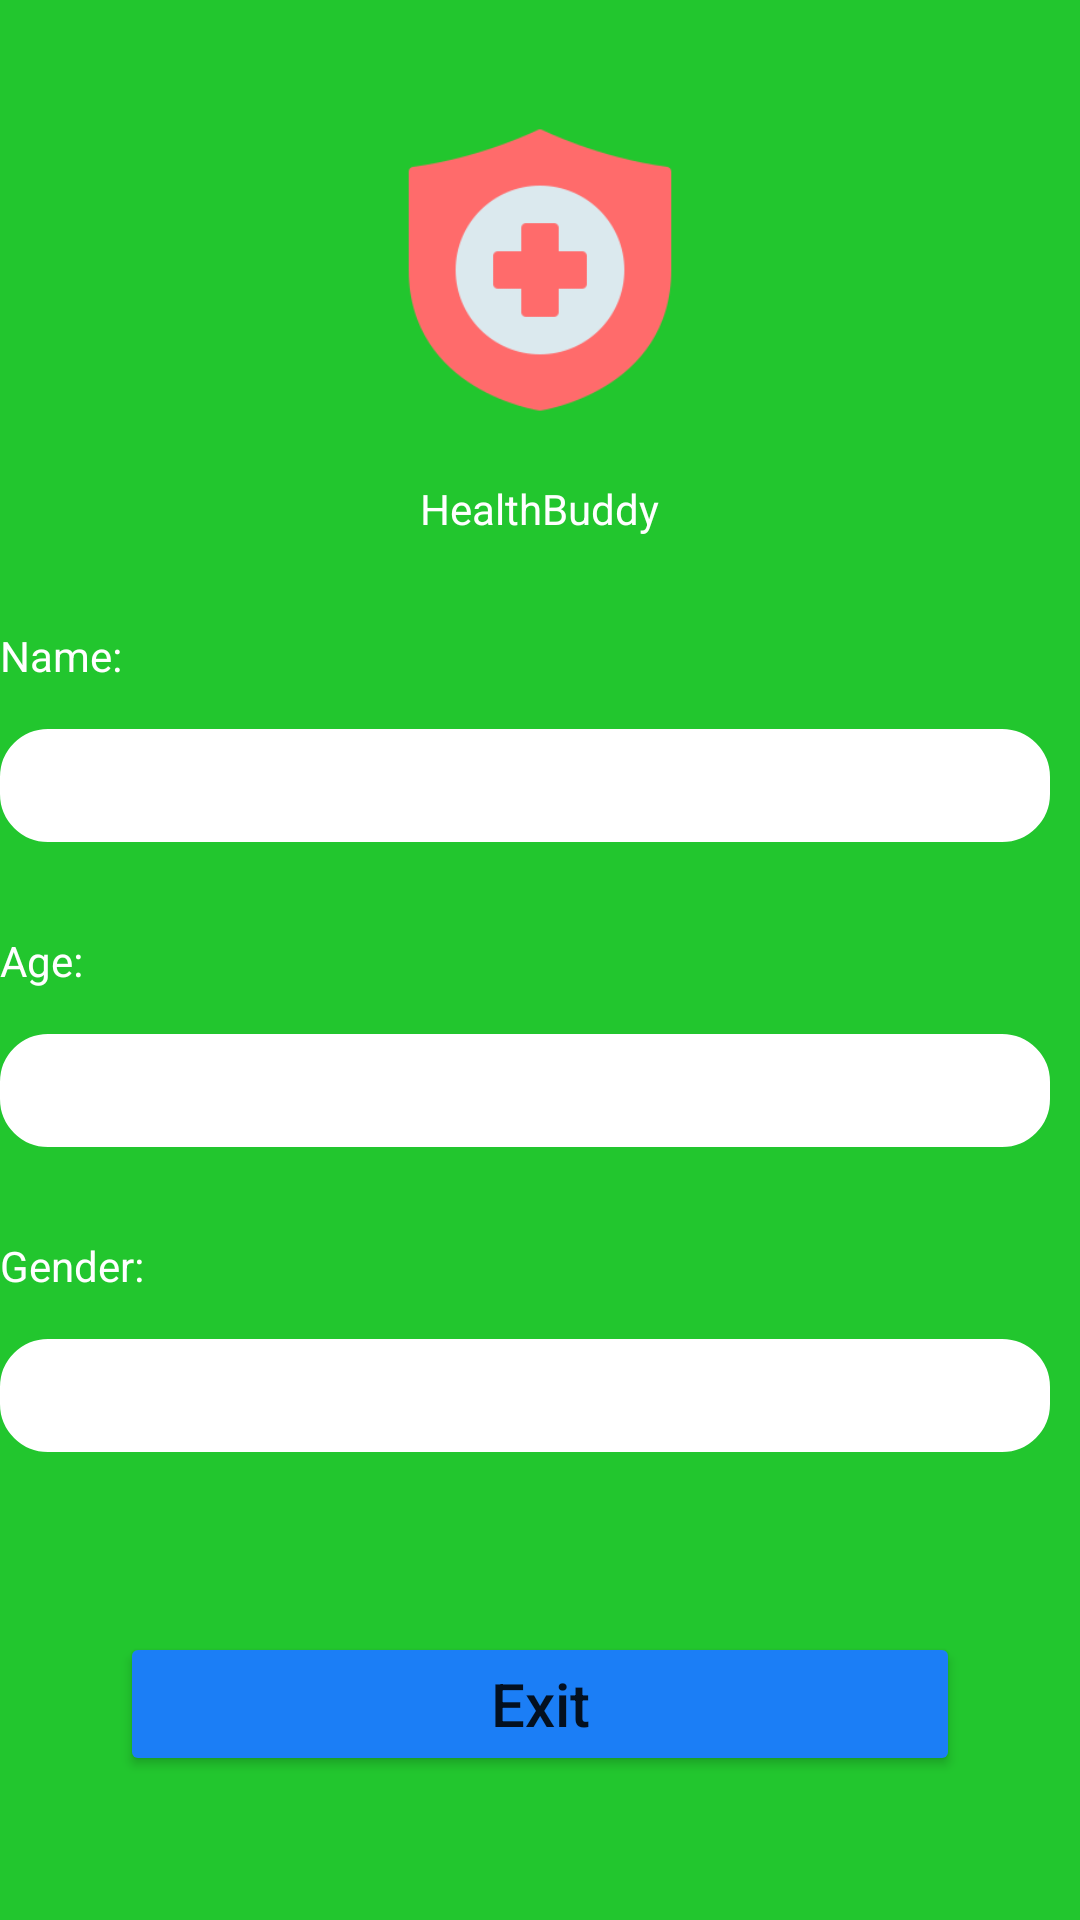

Layout XML and referenced resources for this Android screen:
<!-- AndroidManifest.xml: application theme Theme.HealthBuddy -->
<!-- res/layout/fragment_profile.xml -->
<?xml version="1.0" encoding="utf-8"?>
<LinearLayout xmlns:android="http://schemas.android.com/apk/res/android"
    xmlns:tools="http://schemas.android.com/tools"
    android:layout_width="match_parent"
    android:layout_height="match_parent"
    xmlns:app="http://schemas.android.com/apk/res-auto"
    android:orientation="vertical"
    android:background="@color/green"
    tools:context=".Fragment.Profile">

    <ScrollView
        android:layout_width="match_parent"
        android:layout_height="match_parent">

        <LinearLayout
            android:layout_width="match_parent"
            android:layout_height="wrap_content"
            android:orientation="vertical"
            android:gravity="center_horizontal"
            android:layout_gravity="center_horizontal">

            <ImageView
                android:id="@+id/imgView_profilePic"
                android:layout_width="100dp"
                android:layout_height="100dp"
                android:src="@drawable/app_icon"
                android:layout_gravity="center_horizontal"
                android:layout_marginTop="40dp"/>

            <TextView
                android:layout_width="wrap_content"
                android:layout_height="wrap_content"
                android:text="HealthBuddy"
                android:layout_marginTop="20dp"
                android:textColor="@color/white"/>

            <LinearLayout
                android:layout_width="wrap_content"
                android:layout_height="wrap_content"
                android:orientation="horizontal"
                android:layout_marginTop="30dp">

                <LinearLayout
                    android:layout_width="wrap_content"
                    android:layout_height="wrap_content"
                    android:orientation="vertical">

                    <TextView
                        android:layout_width="wrap_content"
                        android:layout_height="wrap_content"
                        android:text="Name:"
                        android:textColor="@color/white"/>

                    <TextView
                        android:id="@+id/txtView_name"
                        android:layout_width="350dp"
                        android:layout_height="wrap_content"
                        android:layout_marginTop="15dp"
                        android:layout_marginEnd="30dp"
                        android:layout_marginBottom="10dp"
                        android:background="@drawable/rounded_rect_10"
                        android:drawablePadding="20dp"
                        android:ems="10"
                        android:gravity="center_vertical"
                        android:padding="10dp"
                        android:textColor="@color/black"
                        android:textStyle="bold"
                        android:textColorHint="@color/hint"
                        android:textSize="13sp" />

                </LinearLayout>


            </LinearLayout>

            <LinearLayout
                android:layout_width="wrap_content"
                android:layout_height="wrap_content"
                android:orientation="vertical"
                android:layout_marginTop="20dp">

                <TextView
                    android:layout_width="wrap_content"
                    android:layout_height="wrap_content"
                    android:text="Age:"
                    android:textColor="@color/white"/>

                <TextView
                    android:id="@+id/txtView_age"
                    android:layout_width="350dp"
                    android:layout_height="wrap_content"
                    android:layout_marginTop="15dp"
                    android:layout_marginEnd="30dp"
                    android:layout_marginBottom="10dp"
                    android:background="@drawable/rounded_rect_10"
                    android:drawablePadding="20dp"
                    android:ems="10"
                    android:gravity="center_vertical"
                    android:padding="10dp"
                    android:textColor="@color/black"
                    android:textStyle="bold"
                    android:textColorHint="@color/hint"
                    android:textSize="13sp" />

            </LinearLayout>

            <LinearLayout
                android:layout_width="wrap_content"
                android:layout_height="wrap_content"
                android:orientation="vertical"
                android:layout_marginTop="20dp">

                <TextView
                    android:layout_width="wrap_content"
                    android:layout_height="wrap_content"
                    android:text="Gender:"
                    android:textColor="@color/white"/>

                <TextView
                    android:id="@+id/txtView_gender"
                    android:layout_width="350dp"
                    android:layout_height="wrap_content"
                    android:layout_marginTop="15dp"
                    android:layout_marginEnd="30dp"
                    android:layout_marginBottom="10dp"
                    android:background="@drawable/rounded_rect_10"
                    android:drawablePadding="20dp"
                    android:ems="10"
                    android:gravity="center_vertical"
                    android:padding="10dp"
                    android:textColor="@color/black"
                    android:textStyle="bold"
                    android:textColorHint="@color/hint"
                    android:textSize="13sp" />

            </LinearLayout>

            <Button
                android:id="@+id/btn_exit"
                android:layout_width="match_parent"
                android:layout_height="wrap_content"
                android:layout_marginStart="40dp"
                android:layout_marginEnd="40dp"
                android:layout_marginBottom="20dp"
                android:layout_marginTop="50dp"
                android:backgroundTint="@color/blue"
                android:padding="10dp"
                android:text="Exit"
                android:textAllCaps="false"
                android:textSize="20sp"
                app:cornerRadius="30dp" />


        </LinearLayout>

    </ScrollView>

</LinearLayout>
<!-- resources referenced by this layout -->
<resources>
  <color name="black">#FF000000</color>
  <color name="blue">#1B7EF6</color>
  <color name="green">#22C62E</color>
  <color name="hint">#707070</color>
  <color name="white">#FFFFFFFF</color>
  <!-- drawable app_icon: png bitmap (drawable, 6734 bytes) -->
  <!-- drawable rounded_rect_10 (drawable) -->
  <?xml version="1.0" encoding="utf-8"?>
  <shape xmlns:android="http://schemas.android.com/apk/res/android"
      android:shape="rectangle" >
  
      <solid android:color="@color/white" />
  
      <stroke android:width="2dip" android:color="@color/white"/>
  
      <corners
          android:bottomLeftRadius="15dp"
          android:bottomRightRadius="15dp"
          android:topLeftRadius="15dp"
          android:topRightRadius="15dp" />
  
  </shape>
  <style name="Theme.HealthBuddy" parent="Theme.MaterialComponents.DayNight.NoActionBar">
          
          <item name="colorPrimary">@color/purple_500</item>
          <item name="colorPrimaryVariant">@color/purple_700</item>
          <item name="colorOnPrimary">@color/white</item>
          
          <item name="colorSecondary">@color/teal_200</item>
          <item name="colorSecondaryVariant">@color/teal_700</item>
          <item name="colorOnSecondary">@color/black</item>
          
          <item name="android:statusBarColor">?attr/colorPrimaryVariant</item>
          
      </style>
  <color name="purple_500">#FF6200EE</color>
  <color name="purple_700">#FF3700B3</color>
  <color name="teal_200">#FF03DAC5</color>
  <color name="teal_700">#FF018786</color>
</resources>
